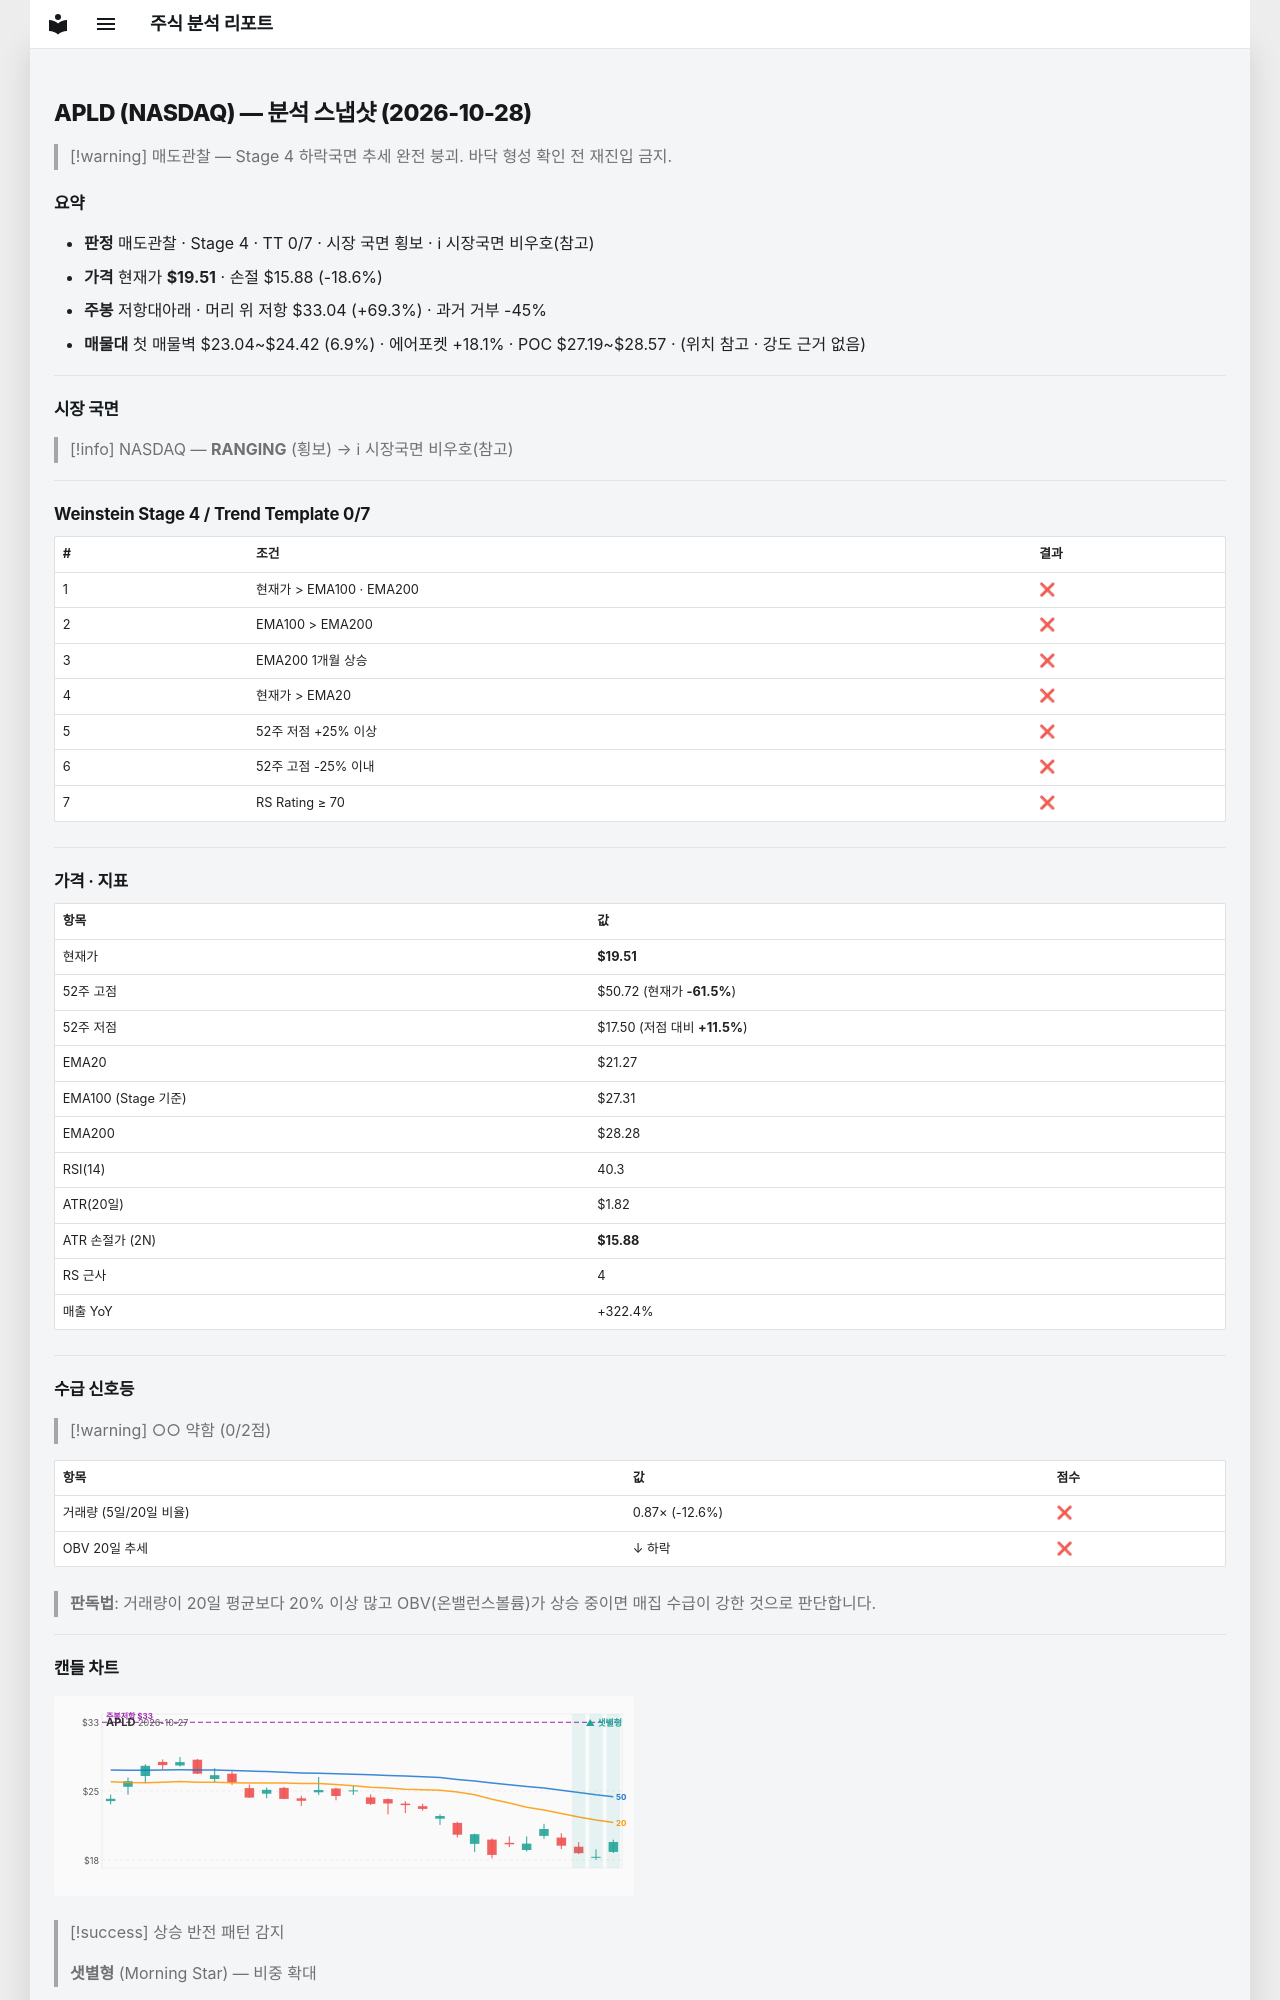

repository: soloandco/stock-reports · page: snapshots/APLD-2026-10-28/index.html · generator: mkdocs

---
type: analysis-snapshot
title: APLD 분석 스냅샷
ticker: APLD
market: NASDAQ
created: 2026-10-28
updated: 2026-10-28
bar-date: 2026-10-27
verdict: 매도관찰
real-rr: 3.73
sma50-gap-pct: -8.3
weekly-position: 저항대아래
weekly-overhead-price: 33.04
weekly-overhead-pct: 69.3
stage: 4
trend-template-score: 0
tt-max: 7
ma-set: ema-20-100-200
price: 19.510000228881836
stop-price: 15.879517785571515
market-regime: RANGING
supply-demand-score: 0/2
supply-demand-label: 약함
status: tracking
tags:
  - stock-agent
  - watchlist
  - APLD
  - analysis
related:
  - "[[analysis-template]]"
---

# APLD (NASDAQ) — 분석 스냅샷 (2026-10-28)

> [!warning] 매도관찰 — Stage 4 하락국면
> 추세 완전 붕괴. 바닥 형성 확인 전 재진입 금지.

## 요약

- **판정** 매도관찰 · Stage 4 · TT 0/7 · 시장 국면 횡보 · ℹ 시장국면 비우호(참고)
- **가격** 현재가 **$19.51** · 손절 $15.88 (-18.6%)
- **주봉** 저항대아래 · 머리 위 저항 $33.04 (+69.3%) · 과거 거부 -45%
- **매물대** 첫 매물벽 $23.04~$24.42 (6.9%) · 에어포켓 +18.1% · POC $27.19~$28.57 · (위치 참고 · 강도 근거 없음)

---

## 시장 국면

> [!info] NASDAQ — **RANGING** (횡보) → ℹ 시장국면 비우호(참고)

---

## Weinstein Stage 4 / Trend Template 0/7

| # | 조건 | 결과 |
|---|------|------|
| 1 | 현재가 > EMA100 · EMA200 | ❌ |
| 2 | EMA100 > EMA200 | ❌ |
| 3 | EMA200 1개월 상승 | ❌ |
| 4 | 현재가 > EMA20 | ❌ |
| 5 | 52주 저점 +25% 이상 | ❌ |
| 6 | 52주 고점 -25% 이내 | ❌ |
| 7 | RS Rating ≥ 70 | ❌ |

---

## 가격 · 지표

| 항목 | 값 |
|------|---|
| 현재가 | **$19.51** |
| 52주 고점 | $50.72 (현재가 **-61.5%**) |
| 52주 저점 | $17.50 (저점 대비 **+11.5%**) |
| EMA20 | $21.27 |
| EMA100 (Stage 기준) | $27.31 |
| EMA200 | $28.28 |
| RSI(14) | 40.3 |
| ATR(20일) | $1.82 |
| ATR 손절가 (2N) | **$15.88** |
| RS 근사 | 4 |
| 매출 YoY | +322.4% |

---
## 수급 신호등

> [!warning] ○○ 약함 (0/2점)

| 항목 | 값 | 점수 |
|------|------|------|
| 거래량 (5일/20일 비율) | 0.87× (-12.6%) | ❌ |
| OBV 20일 추세 | ↓ 하락 | ❌ |

> **판독법**: 거래량이 20일 평균보다 20% 이상 많고 OBV(온밸런스볼륨)가 상승 중이면 매집 수급이 강한 것으로 판단합니다.

---
